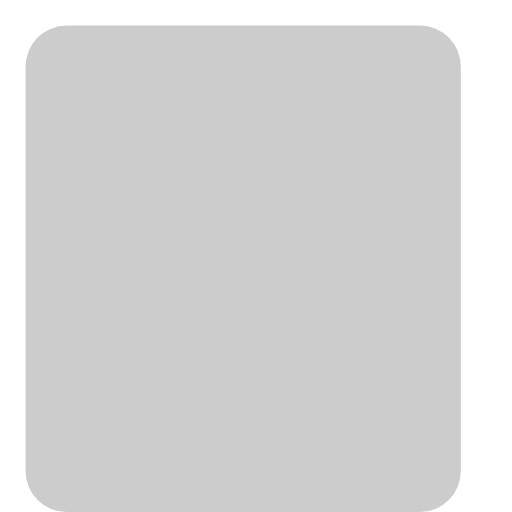
t = 0.00 s
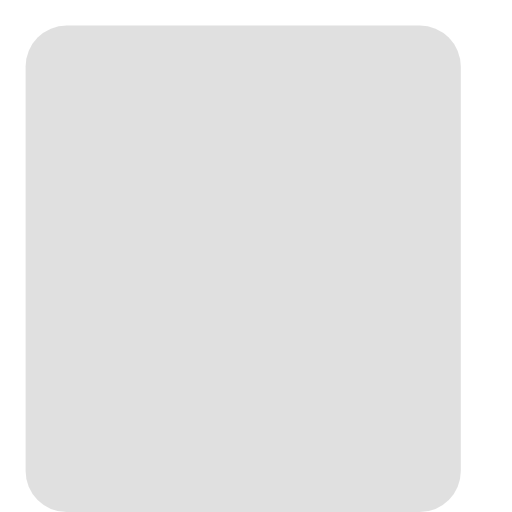
t = 0.38 s
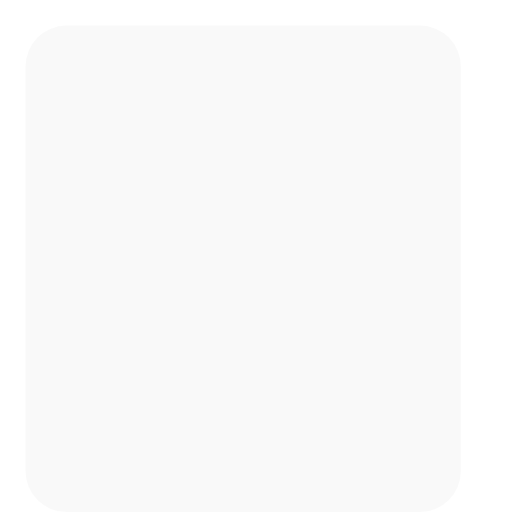
t = 1.13 s
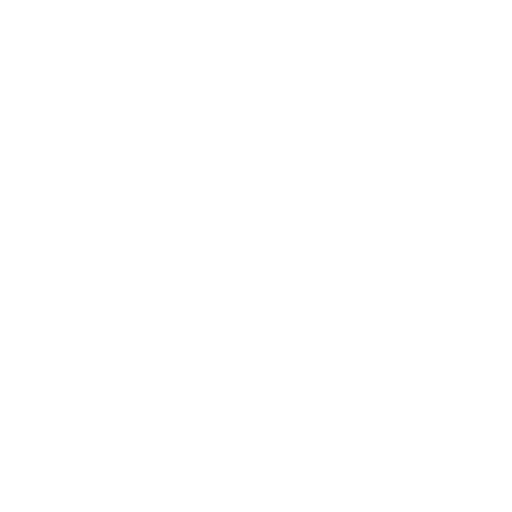
t = 1.50 s
t = 1.88 s: frame unchanged from t = 1.13 s, image omitted
t = 2.63 s: frame unchanged from t = 0.38 s, image omitted

The animated SVG that drew these frames (rendered in a browser with its animation timeline set to each time). Animation: 2 SMIL elements (animate=2); one cycle of 3.00 s, repeats indefinitely.

<svg xmlns="http://www.w3.org/2000/svg" width="100%" height="100%" viewBox="0 0 100 100">
  <rect x="5" y="5" width="85" height="95" rx="8" ry="8" fill="#ccc">
    <animate attributeName="fill" values="#ccc; #f0f0f0; #ccc" dur="3s" repeatCount="indefinite" />
    <animate attributeName="opacity" values="1;0;1" dur="3s" repeatCount="indefinite" />
  </rect>
</svg>